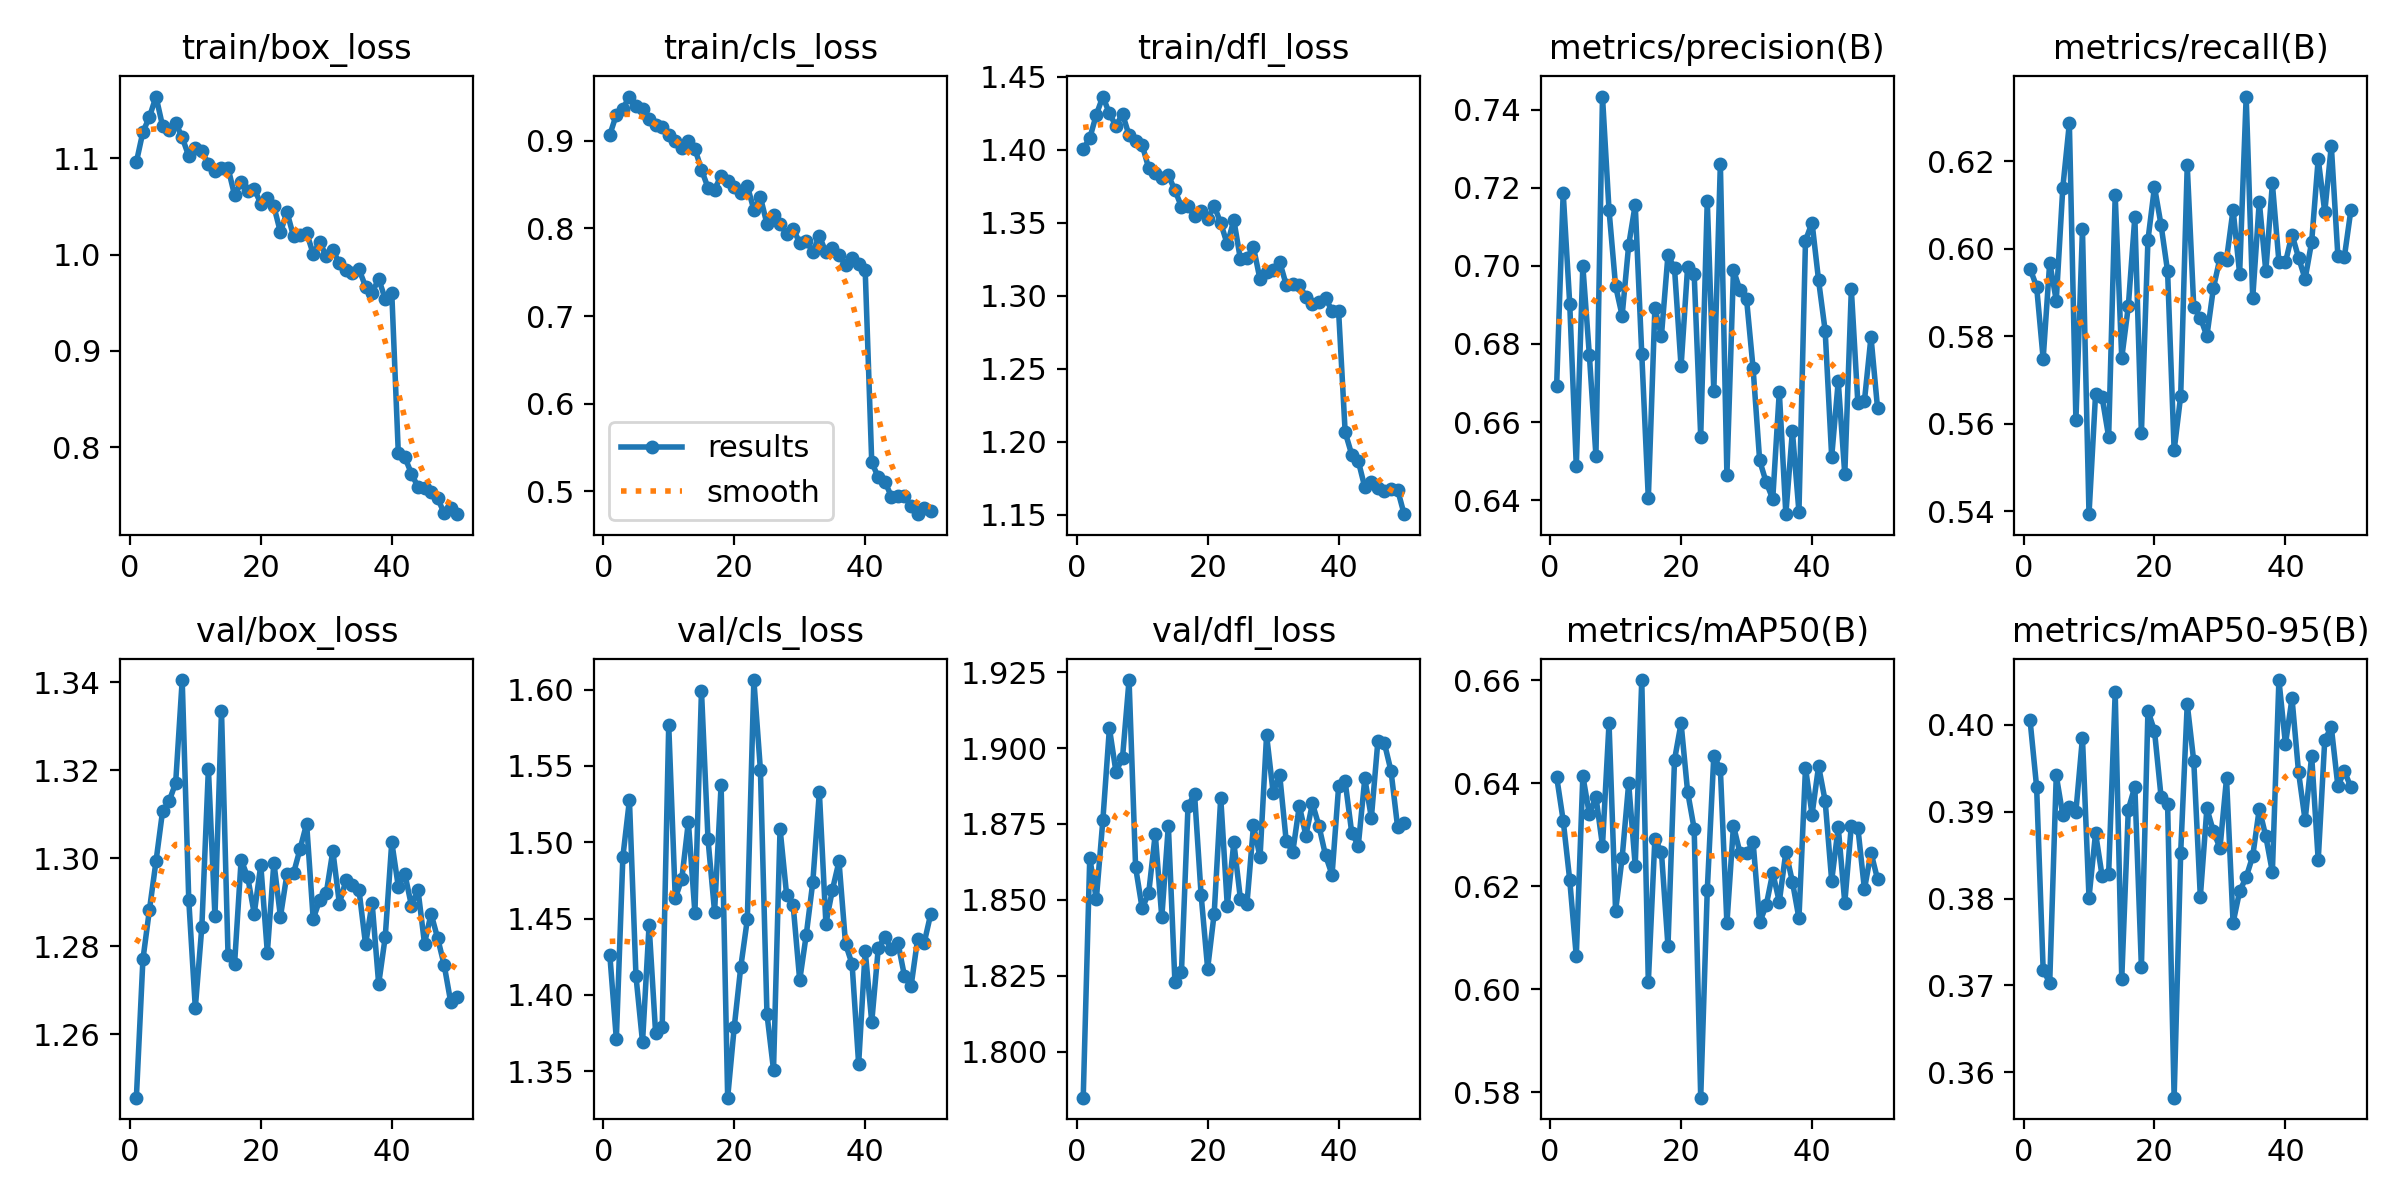

The file beside this chart, header and first rows:
epoch, time, train/box_loss, train/cls_loss, train/dfl_loss, metrics/precision(B), metrics/recall(B), metrics/mAP50(B), metrics/mAP50-95(B), val/box_loss, val/cls_loss, val/dfl_loss, lr/pg0, lr/pg1, lr/pg2
1, 480.1, 1.096, 0.9068, 1.401, 0.6693, 0.5954, 0.6413, 0.4005, 1.246, 1.426, 1.785, 0.0004746, 0.0004746, 0.0004746
2, 922.6, 1.127, 0.9298, 1.408, 0.7188, 0.5914, 0.6328, 0.3928, 1.277, 1.371, 1.864, 0.0009321, 0.0009321, 0.0009321
3, 1349, 1.143, 0.9367, 1.424, 0.6902, 0.5749, 0.6212, 0.3718, 1.288, 1.491, 1.85, 0.001371, 0.001371, 0.001371
4, 1776, 1.164, 0.9505, 1.436, 0.6487, 0.5969, 0.6064, 0.3703, 1.299, 1.528, 1.876, 0.001344, 0.001344, 0.001344
5, 2200, 1.134, 0.9396, 1.425, 0.7, 0.5882, 0.6414, 0.3942, 1.311, 1.412, 1.907, 0.001316, 0.001316, 0.001316
6, 2619, 1.129, 0.9365, 1.416, 0.6771, 0.614, 0.634, 0.3896, 1.313, 1.369, 1.892, 0.001288, 0.001288, 0.001288
7, 3039, 1.137, 0.9254, 1.425, 0.6514, 0.6287, 0.6374, 0.3905, 1.317, 1.446, 1.897, 0.001259, 0.001259, 0.001259
8, 3457, 1.122, 0.9182, 1.41, 0.7434, 0.5608, 0.6279, 0.39, 1.34, 1.375, 1.922, 0.001231, 0.001231, 0.001231
9, 3876, 1.102, 0.9162, 1.406, 0.7143, 0.6044, 0.6517, 0.3985, 1.291, 1.379, 1.861, 0.001203, 0.001203, 0.001203
10, 4295, 1.111, 0.9066, 1.403, 0.6949, 0.5394, 0.6152, 0.3801, 1.266, 1.577, 1.847, 0.001174, 0.001174, 0.001174
11, 4715, 1.107, 0.8995, 1.387, 0.6873, 0.5667, 0.6255, 0.3875, 1.284, 1.463, 1.852, 0.001146, 0.001146, 0.001146
12, 5135, 1.094, 0.8918, 1.384, 0.7053, 0.5661, 0.64, 0.3826, 1.32, 1.476, 1.872, 0.001118, 0.001118, 0.001118
13, 5554, 1.086, 0.9002, 1.38, 0.7157, 0.557, 0.624, 0.3829, 1.287, 1.513, 1.844, 0.001089, 0.001089, 0.001089
14, 5973, 1.09, 0.8909, 1.382, 0.6774, 0.6122, 0.6601, 0.4037, 1.334, 1.454, 1.874, 0.001061, 0.001061, 0.001061
15, 6391, 1.09, 0.867, 1.372, 0.6404, 0.575, 0.6014, 0.3708, 1.278, 1.599, 1.823, 0.001033, 0.001033, 0.001033
16, 6811, 1.062, 0.8466, 1.361, 0.6891, 0.5868, 0.6292, 0.3902, 1.276, 1.502, 1.826, 0.001005, 0.001005, 0.001005
17, 7231, 1.075, 0.8443, 1.361, 0.6821, 0.6073, 0.6267, 0.3929, 1.3, 1.454, 1.881, 0.0009763, 0.0009763, 0.0009763
18, 7649, 1.066, 0.8604, 1.354, 0.7028, 0.5578, 0.6084, 0.3721, 1.296, 1.538, 1.885, 0.000948, 0.000948, 0.000948
19, 8066, 1.068, 0.8541, 1.358, 0.6994, 0.602, 0.6446, 0.4016, 1.287, 1.333, 1.852, 0.0009197, 0.0009197, 0.0009197
20, 8485, 1.053, 0.8474, 1.353, 0.6742, 0.6141, 0.6517, 0.3993, 1.298, 1.379, 1.827, 0.0008914, 0.0008914, 0.0008914
21, 8903, 1.058, 0.8405, 1.361, 0.6998, 0.6055, 0.6384, 0.3917, 1.279, 1.418, 1.846, 0.0008631, 0.0008631, 0.0008631
22, 9321, 1.05, 0.8486, 1.35, 0.698, 0.5949, 0.6312, 0.3909, 1.299, 1.449, 1.884, 0.0008348, 0.0008348, 0.0008348
23, 9738, 1.023, 0.8214, 1.335, 0.6563, 0.554, 0.579, 0.3571, 1.287, 1.606, 1.848, 0.0008065, 0.0008065, 0.0008065
24, 10153, 1.044, 0.8358, 1.352, 0.7167, 0.5664, 0.6192, 0.3853, 1.296, 1.547, 1.869, 0.0007782, 0.0007782, 0.0007782
25, 10578, 1.019, 0.8051, 1.325, 0.6679, 0.619, 0.6454, 0.4024, 1.297, 1.387, 1.85, 0.0007499, 0.0007499, 0.0007499
26, 11002, 1.02, 0.8157, 1.326, 0.7262, 0.5866, 0.6428, 0.3958, 1.302, 1.351, 1.849, 0.0007216, 0.0007216, 0.0007216
27, 11428, 1.023, 0.8055, 1.333, 0.6464, 0.5843, 0.6128, 0.3802, 1.308, 1.509, 1.875, 0.0006934, 0.0006934, 0.0006934
28, 11853, 1.001, 0.7934, 1.311, 0.699, 0.58, 0.6318, 0.3904, 1.286, 1.466, 1.864, 0.0006651, 0.0006651, 0.0006651
29, 12278, 1.013, 0.7999, 1.316, 0.6937, 0.5911, 0.6265, 0.3877, 1.29, 1.459, 1.904, 0.0006368, 0.0006368, 0.0006368
30, 12704, 0.9981, 0.7835, 1.318, 0.6915, 0.5979, 0.6264, 0.3858, 1.292, 1.41, 1.885, 0.0006085, 0.0006085, 0.0006085
31, 13130, 1.005, 0.7862, 1.323, 0.6737, 0.5975, 0.6286, 0.3938, 1.302, 1.439, 1.891, 0.0005802, 0.0005802, 0.0005802
32, 13550, 0.9909, 0.7732, 1.307, 0.6502, 0.6089, 0.613, 0.3772, 1.29, 1.474, 1.869, 0.0005519, 0.0005519, 0.0005519
33, 13978, 0.9838, 0.7916, 1.308, 0.6445, 0.5943, 0.6163, 0.3808, 1.295, 1.533, 1.866, 0.0005236, 0.0005236, 0.0005236
34, 14396, 0.9805, 0.7727, 1.307, 0.6403, 0.6348, 0.6226, 0.3825, 1.294, 1.447, 1.881, 0.0004953, 0.0004953, 0.0004953
35, 14817, 0.9847, 0.7776, 1.299, 0.6678, 0.5887, 0.617, 0.3849, 1.293, 1.469, 1.871, 0.000467, 0.000467, 0.000467
36, 15235, 0.9668, 0.7699, 1.294, 0.6364, 0.6108, 0.6267, 0.3903, 1.28, 1.487, 1.882, 0.0004387, 0.0004387, 0.0004387
37, 15655, 0.9603, 0.7585, 1.295, 0.6577, 0.5949, 0.6209, 0.3871, 1.29, 1.433, 1.874, 0.0004104, 0.0004104, 0.0004104
38, 16076, 0.9748, 0.7663, 1.299, 0.637, 0.6149, 0.6138, 0.3831, 1.271, 1.42, 1.865, 0.0003821, 0.0003821, 0.0003821
39, 16498, 0.954, 0.7593, 1.289, 0.7065, 0.597, 0.643, 0.4051, 1.282, 1.355, 1.858, 0.0003538, 0.0003538, 0.0003538
40, 16924, 0.9605, 0.7524, 1.289, 0.7111, 0.5969, 0.634, 0.3978, 1.304, 1.429, 1.887, 0.0003255, 0.0003255, 0.0003255
41, 17338, 0.794, 0.5333, 1.207, 0.6963, 0.6033, 0.6433, 0.403, 1.294, 1.382, 1.889, 0.0002972, 0.0002972, 0.0002972
42, 17759, 0.7896, 0.5161, 1.191, 0.6835, 0.598, 0.6366, 0.3945, 1.296, 1.431, 1.872, 0.0002689, 0.0002689, 0.0002689
43, 18172, 0.7728, 0.5113, 1.187, 0.6511, 0.5931, 0.6211, 0.389, 1.289, 1.438, 1.868, 0.0002406, 0.0002406, 0.0002406
44, 18589, 0.7589, 0.4942, 1.169, 0.6704, 0.6016, 0.6315, 0.3964, 1.293, 1.43, 1.89, 0.0002123, 0.0002123, 0.0002123
45, 19004, 0.7578, 0.4946, 1.173, 0.6466, 0.6205, 0.6168, 0.3844, 1.281, 1.434, 1.877, 0.0001841, 0.0001841, 0.0001841
46, 19429, 0.7539, 0.495, 1.168, 0.694, 0.6084, 0.6318, 0.3983, 1.287, 1.412, 1.902, 0.0001558, 0.0001558, 0.0001558
47, 19850, 0.7471, 0.483, 1.167, 0.6648, 0.6235, 0.6314, 0.3997, 1.282, 1.405, 1.902, 0.0001275, 0.0001275, 0.0001275
48, 20270, 0.7317, 0.4741, 1.168, 0.6654, 0.5984, 0.6194, 0.393, 1.276, 1.436, 1.892, 9.91726e-05, 9.91726e-05, 9.91726e-05
49, 20684, 0.7369, 0.4808, 1.167, 0.6818, 0.5982, 0.6266, 0.3947, 1.267, 1.434, 1.874, 7.08784e-05, 7.08784e-05, 7.08784e-05
50, 21098, 0.7306, 0.478, 1.15, 0.6636, 0.6089, 0.6214, 0.3928, 1.269, 1.453, 1.875, 4.25842e-05, 4.25842e-05, 4.25842e-05
